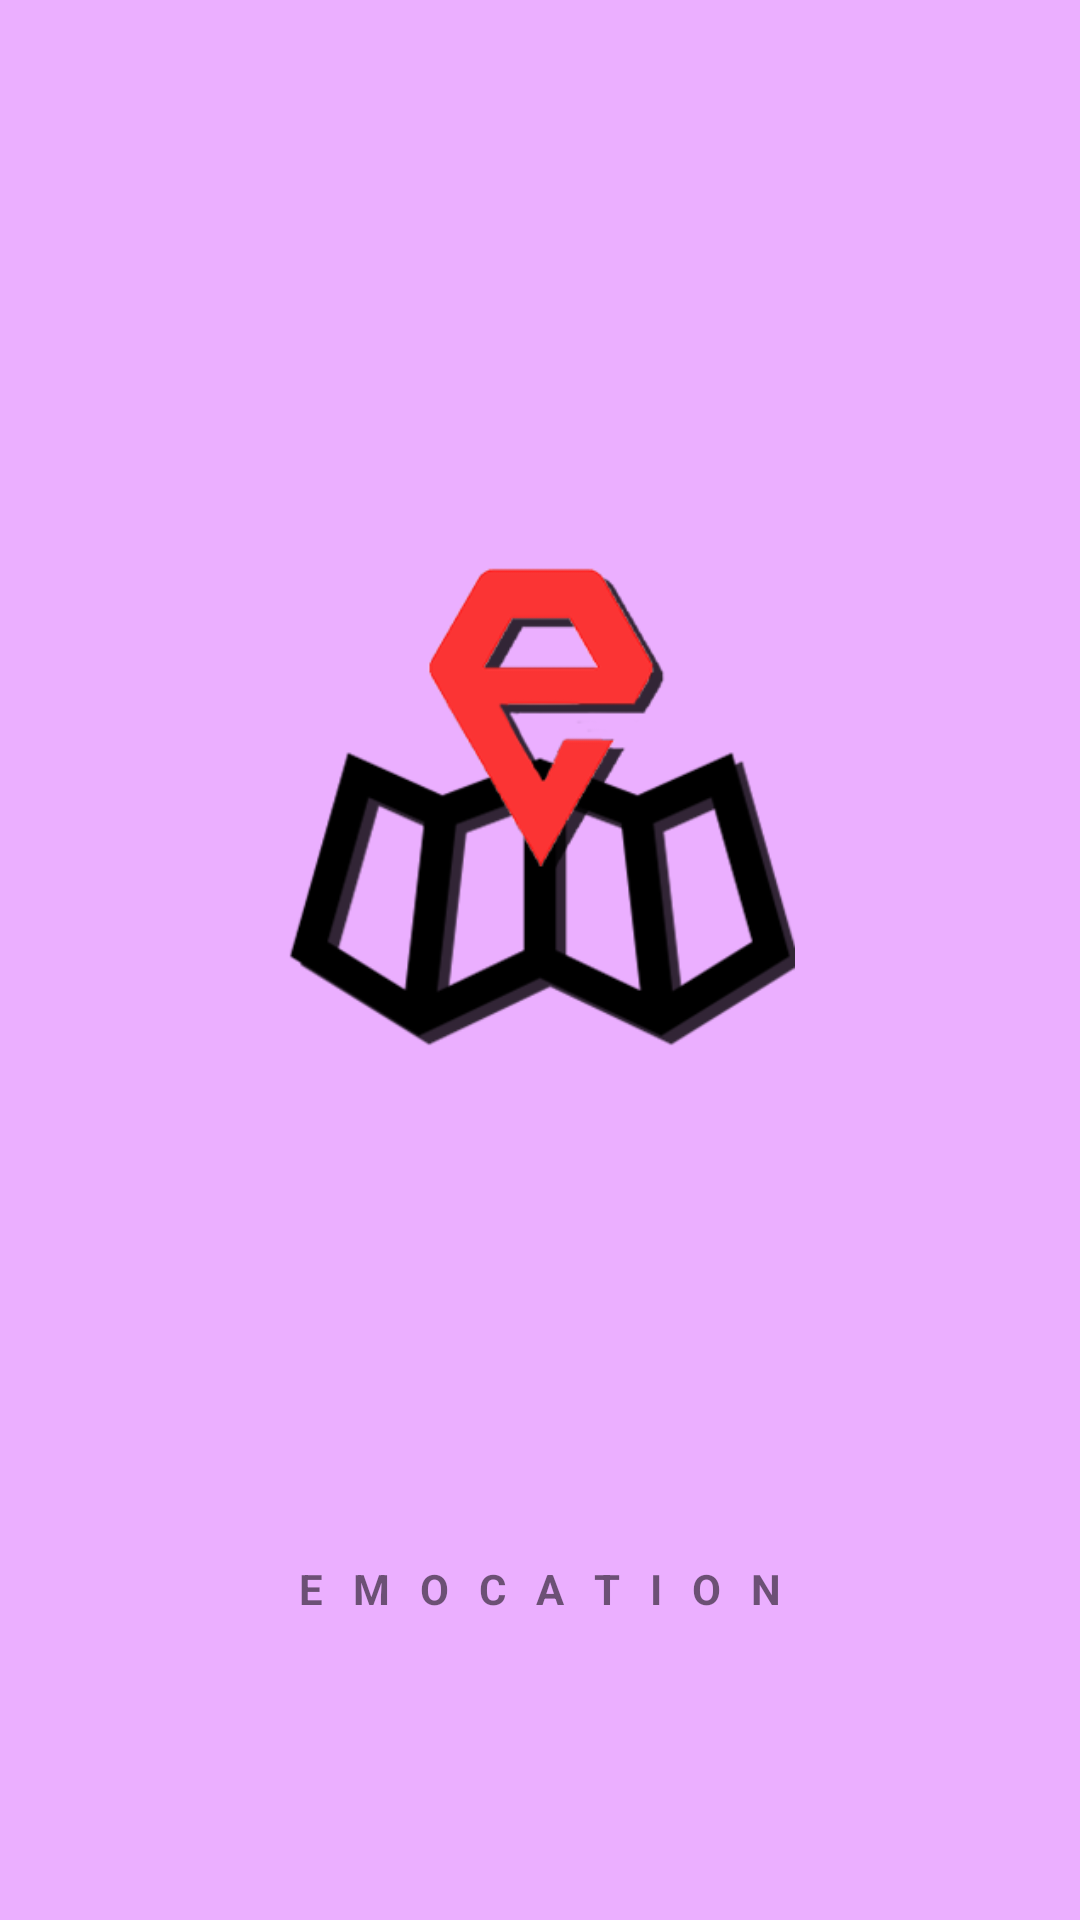

Produce the Android XML layout that renders to this screen, including the resource entries it uses.
<!-- AndroidManifest.xml: application theme AppTheme -->
<!-- res/layout/activity_wait.xml -->
<?xml version="1.0" encoding="utf-8"?>
<android.support.constraint.ConstraintLayout xmlns:android="http://schemas.android.com/apk/res/android"
    xmlns:app="http://schemas.android.com/apk/res-auto"
    xmlns:tools="http://schemas.android.com/tools"
    android:layout_width="match_parent"
    android:layout_height="match_parent"
    android:background="#ebafff">

    <ImageView
        android:id="@+id/imageView2"
        android:layout_width="170dp"
        android:layout_height="170dp"
        android:layout_marginEnd="8dp"
        android:layout_marginStart="8dp"
        android:layout_marginTop="180dp"
        app:layout_constraintEnd_toEndOf="parent"
        app:layout_constraintStart_toStartOf="parent"
        app:layout_constraintTop_toTopOf="parent"
        android:src="@drawable/logo1" />

    <TextView
        android:id="@+id/textView5"
        android:layout_width="wrap_content"
        android:layout_height="24dp"
        android:layout_marginEnd="8dp"
        android:layout_marginStart="8dp"
        android:layout_marginTop="170dp"
        android:text="E   M   O   C   A   T   I   O   N"
        app:layout_constraintEnd_toEndOf="parent"
        android:textStyle="bold"
        app:layout_constraintStart_toStartOf="parent"
        app:layout_constraintTop_toBottomOf="@+id/imageView2" />

</android.support.constraint.ConstraintLayout>
<!-- resources referenced by this layout -->
<resources>
  <!-- drawable logo1: png bitmap (drawable, 42479 bytes) -->
  <style name="AppTheme" parent="Theme.AppCompat.Light.DarkActionBar">
          
          <item name="colorPrimary">@color/colorPrimary</item>
          <item name="colorPrimaryDark">#000000</item>
          <item name="colorAccent">@color/colorAccent</item>
          <item name="windowActionBar">false</item>
          <item name="windowNoTitle">true</item>
      </style>
  <!-- not gathered from this repository: default colours our renderer supplied (Android Studio template values) -->
  <color name="colorPrimary">#FF6200EE</color>
  <color name="colorAccent">#FF03DAC5</color>
</resources>
